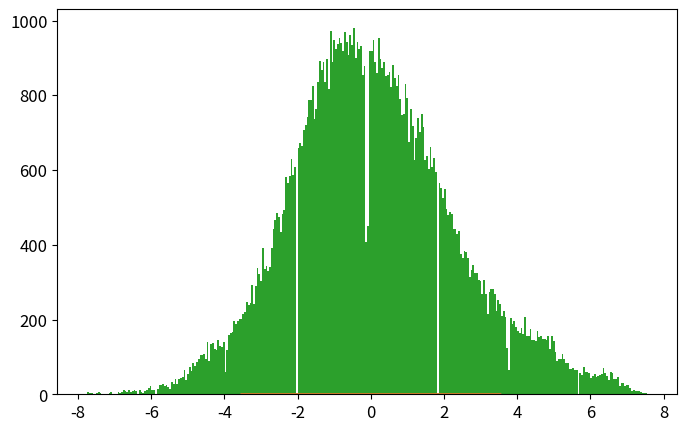

Write Python code to recreate this figure. (Note: this script raises an exception after producing the figure.)
import numpy as np
import matplotlib.pyplot as plt
from time import time

def psi_0_1(x_limit = 8, N_points_x = 201):  #creates first two energy eigenfunctions
    delta = x_limit/(N_points_x-1)
    grid_x = [i*delta for i in range(-int((N_points_x-1)/2),int((N_points_x-1)/2 + 1))]
    psi = {}
    for x in grid_x:
        psi[x] = [np.exp(-x**2/2.) * np.pi**(-0.25)]
        psi[x].append(2**0.5 * x * psi[x][0])
    return psi, grid_x

def add_energy_level(psi):            #adds new energy eigenfunction to psi
    n = len(psi[0.0])
    for x in psi.keys():
        psi[x].append((2./n)**0.5 * x * psi[x][n-1] - 
                            ((n-1)/n)**0.5 * psi[x][n-2])
    return psi

def add_x_value(psi,x):  #adds new x value to psi
    psi[x] = [np.exp(-x**2/2.) * np.pi**(-0.25)]
    psi[x].append(2**0.5 * x * psi[x][0])
    n_max = len(psi[0.0])-1
    for n in range(2,n_max+1):
                psi[x].append((2./n)**0.5 * x * psi[x][n-1] - 
                                    ((n-1)/n)**0.5 * psi[x][n-2])
    return psi

def canonical_ensemble_prob(delta_E,beta):     #canonical ensemble probability factor in metropolis algorithm
    return np.exp(-beta * delta_E)


def metropolis_finite_temp(x0=0.0, delta_x=0.5, delta_steps=7, N=int(1e3), prob_sampling=[psi_0_1,canonical_ensemble_prob], beta=0.2):
    x_hist = [ x0 ]       #histogram for positions
    n_hist = [ 0 ]        #histogram for energy levels
    for k in range(N):
        ##### Spatial monte carlo P(x -> x') #####
        x_new = x_hist[-1] + np.random.choice(range(-delta_steps,delta_steps+1))*delta_x
        try:   #check if position x_new is part of the wavefunction dictionary (psi)
            prob_sampling[0][x_new][0]
        except:
            prob_sampling[0] = add_x_value(prob_sampling[0],x_new)
        acceptance_prob_1 = ( prob_sampling[0][x_new][n_hist[-1]] / prob_sampling[0][x_hist[-1]][n_hist[-1]] )**2
        if np.random.uniform() < min(1,acceptance_prob_1):
            x_hist.append(x_new)
        else:
            x_hist.append(x_hist[-1])
        
        ##### Energy level monte carlo P(n -> n') #####
        n_new = n_hist[-1] + np.random.choice([1,-1])   #propose new n
        if n_new < 0: #check if n_new is negative
            n_hist.append(n_hist[-1])
        else:
            current_n_max = len(prob_sampling[0][0])-1    #current maximum energy level in wavefunction
            if n_new > current_n_max:  #check if n_new is greater than maximum energy level in wavefunction, if true, add new energy level. 
                prob_sampling[0] = add_energy_level(prob_sampling[0])
            ##### Monte Carlo section:
            acceptance_prob_2 = ( prob_sampling[0][x_hist[-1]][n_new] / prob_sampling[0][x_hist[-1]][n_hist[-1]] )**2 * \
                                prob_sampling[1]( n_new-n_hist[-1],  beta)
            if np.random.uniform() < min(1,acceptance_prob_2):
                n_hist.append(n_new)
            else:
                n_hist.append(n_hist[-1])
    return x_hist, n_hist, prob_sampling[0]

def C_QHO_canonical_ensemble(x,beta):
    return (beta/(2*np.pi))**0.5 * np.exp(-beta*x**2 / 2)

def Q_QHO_canonical_ensemble(x,beta):
    return (np.tanh(beta/2.)/np.pi)**0.5 * np.exp(- np.tanh(beta/2.)*x**2 )

x_limit = 5
N_points_x = 101    # odd number!!!

x0 = 0.0
delta_x = x_limit/(N_points_x-1)
delta_steps = 7
N_metropolis = int(1e5)
beta = 0.2
psi, grid_x = psi_0_1(x_limit,N_points_x)   # Creates first two energy levels and stores them into dictionary psi[x][n]
prob_sampling = [psi,canonical_ensemble_prob]

###### Call metropolis algorithm
t_0 = time()
x_hist, n_hist, psi_final = metropolis_finite_temp(x0=x0, delta_x=delta_x, delta_steps=delta_steps, 
                                                    N=N_metropolis, prob_sampling=prob_sampling, beta=beta)
t_1 = time()
print('Metropolis algorithm: %.3f seconds for %.0E iterations'%(t_1-t_0,N_metropolis))

xlim = 5*2**(-0.5)
x_plot = np.linspace(-xlim,xlim,200)

plt.rcParams.update({'font.size':12})
plt.figure(figsize=(8,5))
plt.plot(x_plot,C_QHO_canonical_ensemble(x_plot,beta),
            label=u'Classical theoretical\nprobability density')
plt.plot(x_plot,Q_QHO_canonical_ensemble(x_plot,beta),
            label=u'Quantum theoretical\nprobability density')
plt.hist(x_hist,bins=int(N_metropolis**0.5),normed=True,
            label='Histograma usando algoritmo\nMetrópolis con %.0E iteraciones'%(N_metropolis))
plt.xlim(-xlim,xlim)
plt.xlabel(u'$x$')
plt.ylabel(u'$\pi(x)$')
plt.title(u'$\\beta = %.2f$'%(beta))
plt.legend()
plt.savefig('QHO_finite_temp_beta_%.2f.eps'%(beta))
plt.show()

plt.plot()
plt.hist(n_hist,normed=True,bins=len(psi_final[0]))
plt.show()

###### Check if all functions are working properly 
for i in range(10):
    psi = add_energy_level(psi)             #Check if add_energy_level() is working properly
    grid_x.append(grid_x[-1]+delta_x)       
    psi = add_x_value(psi,grid_x[-1])       #Check if add_x_value() is working properly

plt.rcParams.update({'font.size':12})
plt.figure(figsize=(8,5))
n_max = len(psi[0])-1
if n_max <= 5:
    True
else:
    n_max = 5
for n in range(n_max+1):
    psi_x_n = np.array([psi[x][n] for x in grid_x])
    plt.plot(grid_x, psi_x_n,label = u'$n = %d$'%n)
    #print('Energy level %d: '%(n),np.round(psi_x_n,3))
plt.xlabel(u'$x$')
plt.ylabel(u'QHO autofunciones de energía: $\psi_n(x)$')
plt.legend()
plt.show()
plt.close()